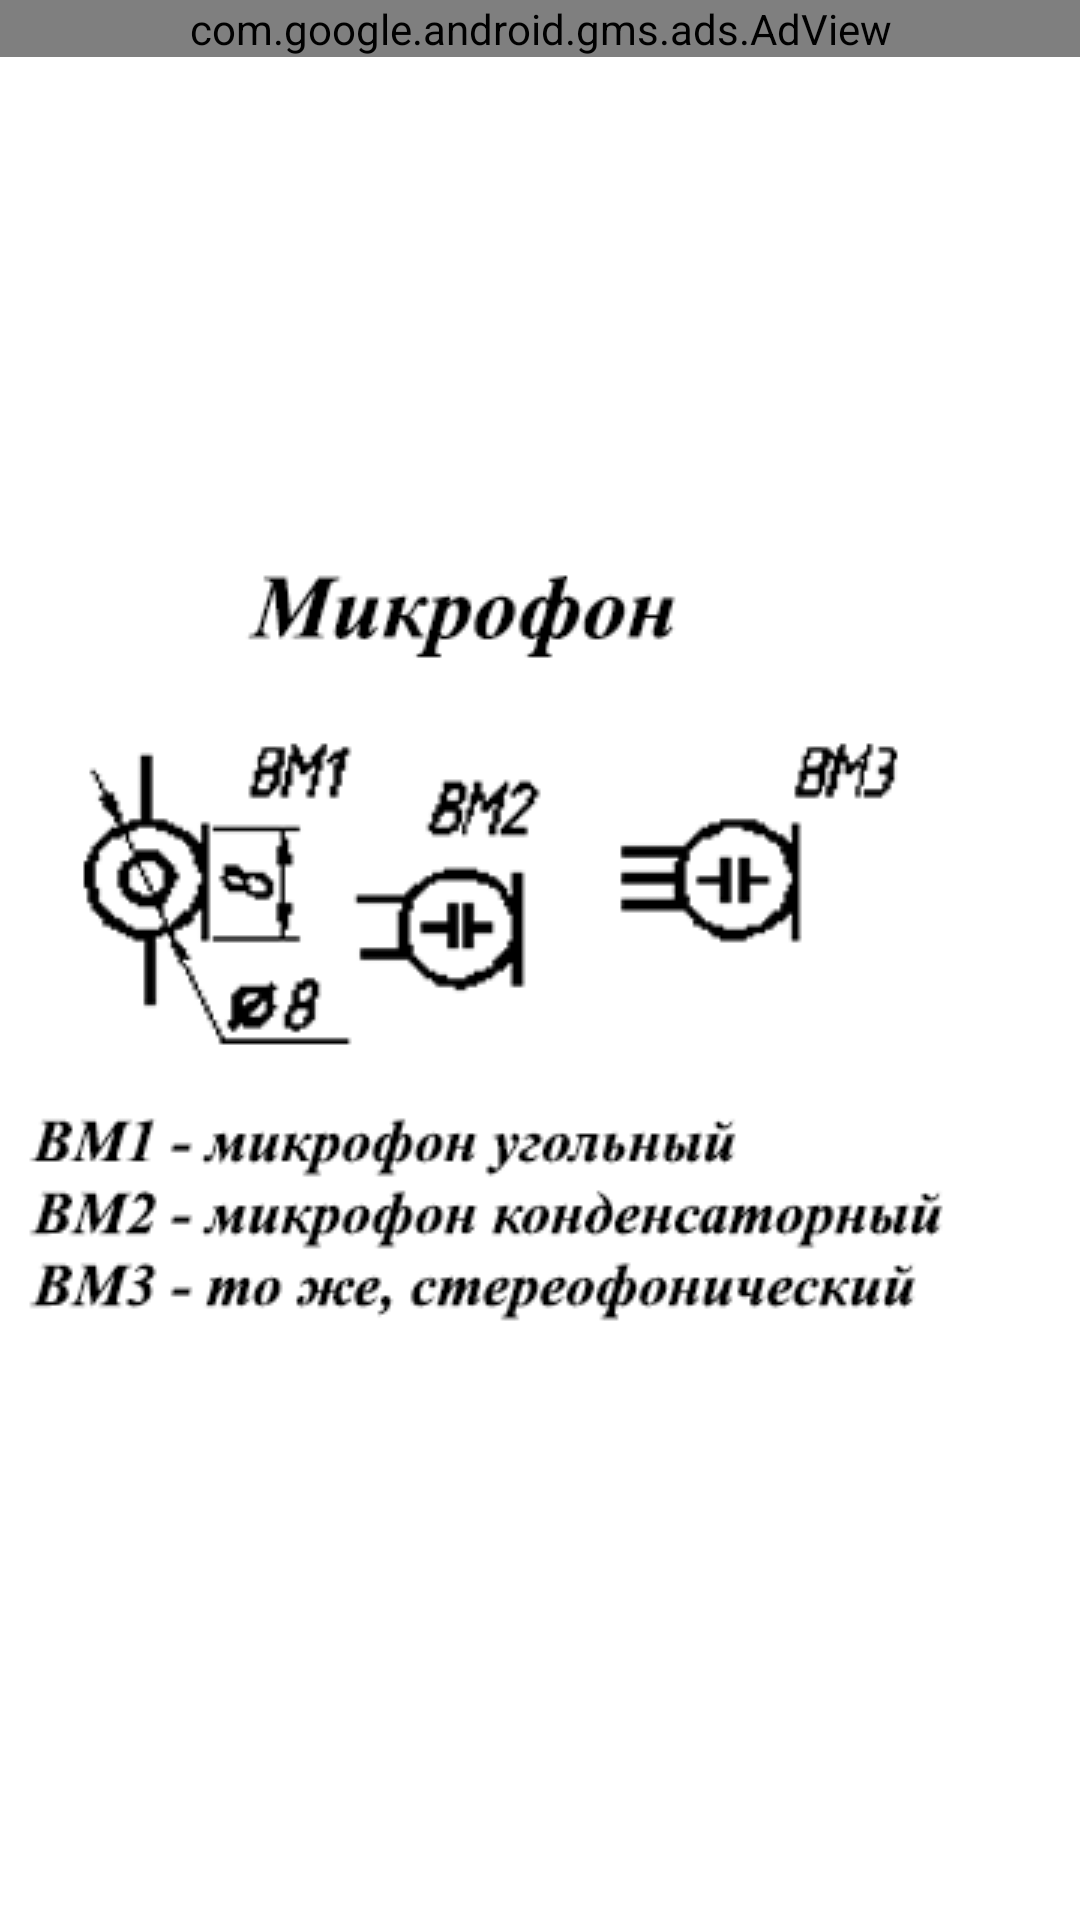

Produce the Android XML layout that renders to this screen, including the resource entries it uses.
<!-- AndroidManifest.xml: application theme AppTheme -->
<!-- res/layout/microfon.xml -->
<?xml version="1.0" encoding="utf-8"?>
<GridLayout xmlns:android="http://schemas.android.com/apk/res/android"
    xmlns:ads="http://schemas.android.com/apk/res-auto"
    android:layout_width="match_parent"
    android:layout_height="match_parent"
    android:columnCount="1" >
    
      <com.google.android.gms.ads.AdView android:id="@+id/adView"
                         android:layout_width="match_parent"
                         android:layout_height="wrap_content"
                         ads:adSize="BANNER"
                         ads:adUnitId="ca-app-pub-5003430254904692/4426276367"/>

    <ImageView
        android:id="@+id/imageView1"
        android:layout_column="0"
        android:layout_gravity="left|center_vertical"
        android:layout_row="0"
        android:src="@drawable/microfon" />

</GridLayout>
<!-- resources referenced by this layout -->
<resources>
  <!-- drawable microfon: png bitmap (drawable, 20529 bytes) -->
</resources>
